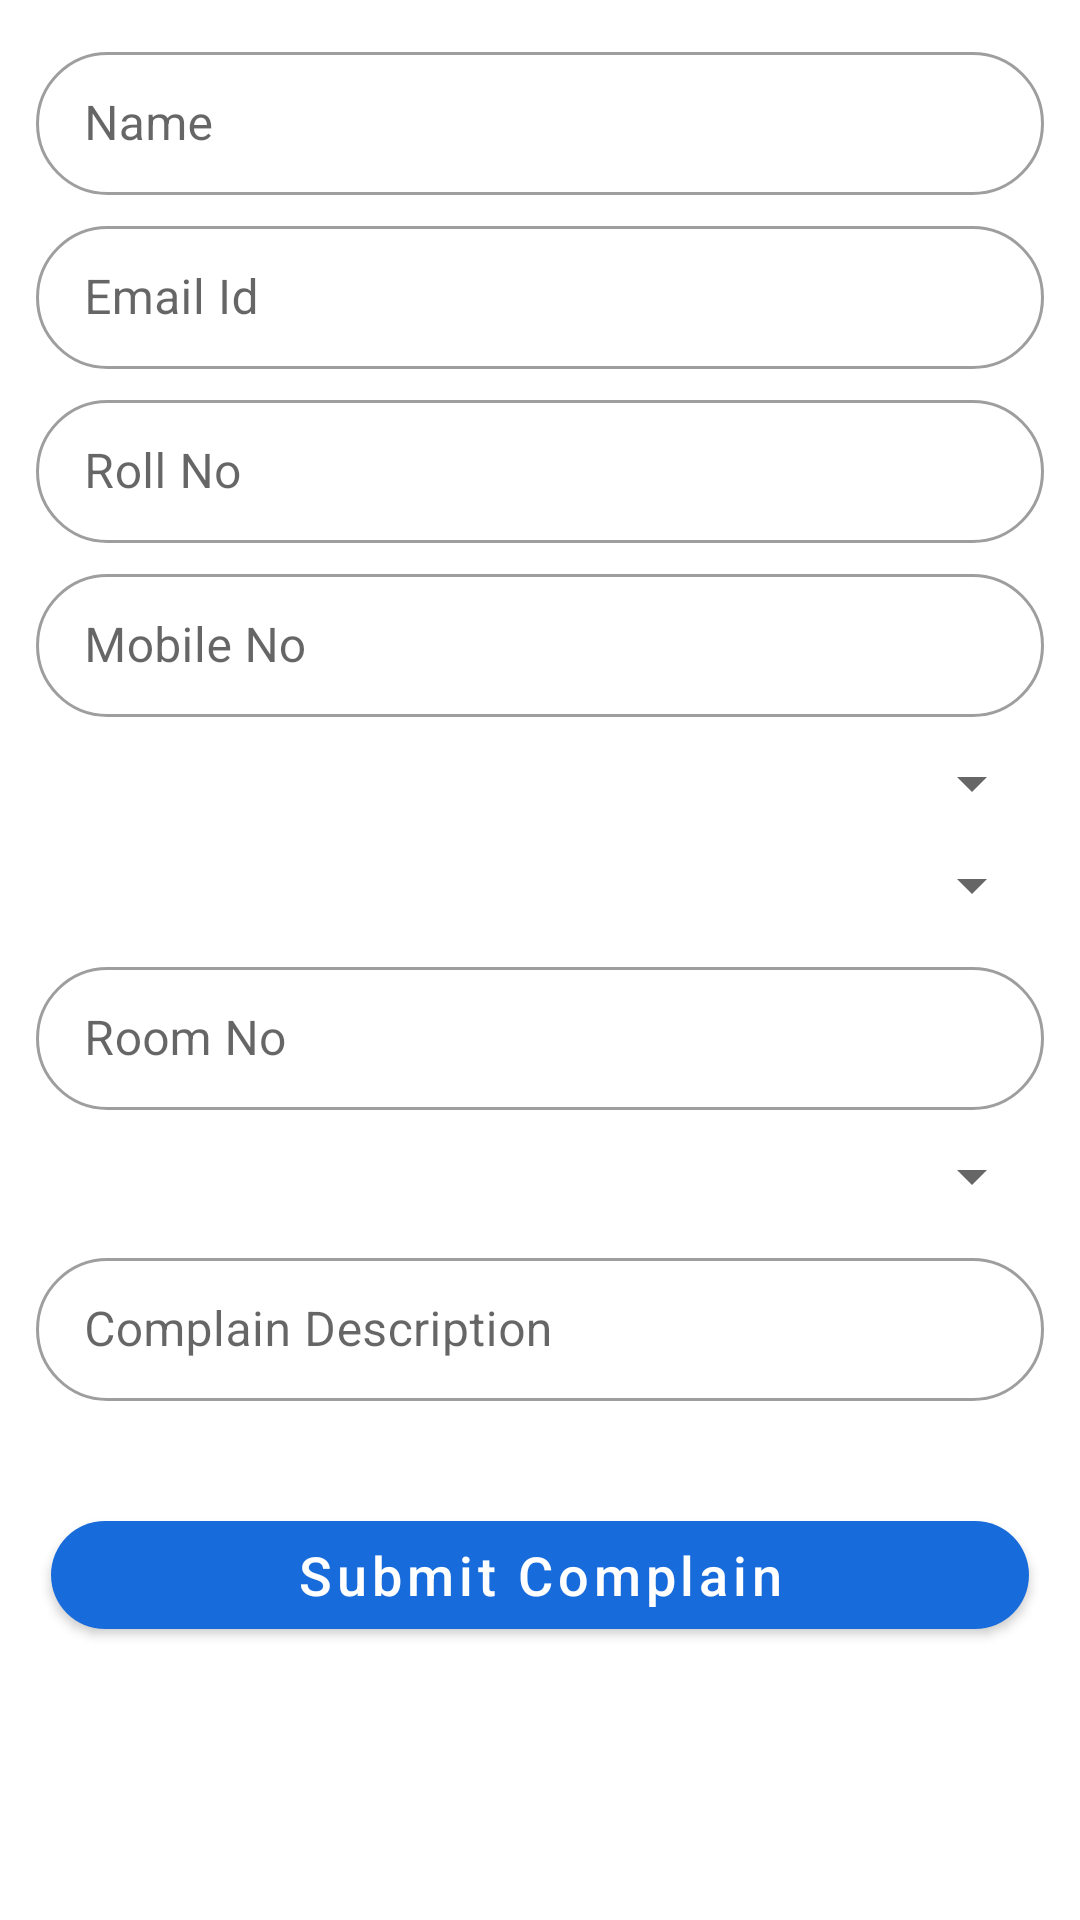

The Android layout XML behind this screen, and the referenced resources:
<!-- AndroidManifest.xml: activity theme Theme.CollegeUserApp2 -->
<!-- res/layout/activity_complain.xml -->
<?xml version="1.0" encoding="utf-8"?>
<androidx.core.widget.NestedScrollView xmlns:android="http://schemas.android.com/apk/res/android"
    xmlns:app="http://schemas.android.com/apk/res-auto"
    xmlns:tools="http://schemas.android.com/tools"
    android:layout_width="match_parent"
    android:layout_height="match_parent"
    tools:context=".activity.ComplainActivity">

    <LinearLayout
        android:layout_width="match_parent"
        android:layout_height="match_parent"
        android:orientation="vertical"
        android:padding="12dp">

        <com.google.android.material.textfield.TextInputLayout
            android:layout_width="match_parent"
            android:layout_height="wrap_content"
            android:hint="Name"
            android:layout_marginBottom="5dp"
            style="@style/Widget.MaterialComponents.TextInputLayout.OutlinedBox.Dense"
            app:shapeAppearance="@style/Rounded"
            >

            <com.google.android.material.textfield.TextInputEditText
                android:layout_width="match_parent"
                android:id="@+id/name"

                android:layout_height="wrap_content"
                />
        </com.google.android.material.textfield.TextInputLayout>
        <com.google.android.material.textfield.TextInputLayout
            android:layout_width="match_parent"
            android:layout_height="wrap_content"
            android:hint="Email Id"
            android:layout_marginBottom="5dp"
            style="@style/Widget.MaterialComponents.TextInputLayout.OutlinedBox.Dense"
            app:shapeAppearance="@style/Rounded"
            >

            <com.google.android.material.textfield.TextInputEditText
                android:layout_width="match_parent"
                android:id="@+id/emailId"

                android:layout_height="wrap_content"
                />
        </com.google.android.material.textfield.TextInputLayout>

        <com.google.android.material.textfield.TextInputLayout
            android:layout_width="match_parent"
            android:layout_height="wrap_content"
            android:hint="Roll No"
            android:layout_marginBottom="5dp"
            style="@style/Widget.MaterialComponents.TextInputLayout.OutlinedBox.Dense"
            app:shapeAppearance="@style/Rounded"
            >

            <com.google.android.material.textfield.TextInputEditText
                android:layout_width="match_parent"
                android:id="@+id/rollNo"

                android:layout_height="wrap_content"
                />
        </com.google.android.material.textfield.TextInputLayout>


        <com.google.android.material.textfield.TextInputLayout
            android:layout_width="match_parent"
            android:layout_height="wrap_content"
            android:hint="Mobile No"
            android:layout_marginBottom="5dp"
            style="@style/Widget.MaterialComponents.TextInputLayout.OutlinedBox.Dense"
            app:shapeAppearance="@style/Rounded"
            >

            <com.google.android.material.textfield.TextInputEditText
                android:layout_width="match_parent"
                android:id="@+id/mobileNo"
                android:inputType="number"
                android:layout_height="wrap_content"
                />
        </com.google.android.material.textfield.TextInputLayout>

        <Spinner
            android:layout_width="match_parent"
            android:layout_height="wrap_content"
            android:layout_gravity="center"

            android:layout_marginTop="5dp"
            android:spinnerMode="dropdown"
            android:layout_marginBottom="5dp"
            android:id="@+id/Programme"
            />
        <Spinner
            android:layout_width="match_parent"
            android:layout_height="wrap_content"
            android:layout_gravity="center"

            android:layout_marginTop="5dp"
            android:layout_marginBottom="10dp"
            android:spinnerMode="dropdown"
            android:id="@+id/Branch"
            />
        <com.google.android.material.textfield.TextInputLayout
            android:layout_width="match_parent"
            android:layout_height="wrap_content"
            android:hint="Room No"
            android:layout_marginBottom="10dp"
            style="@style/Widget.MaterialComponents.TextInputLayout.OutlinedBox.Dense"
            app:shapeAppearance="@style/Rounded"
            >

            <com.google.android.material.textfield.TextInputEditText
                android:layout_width="match_parent"
                android:id="@+id/RoomNo"

                android:layout_height="wrap_content"
                />
        </com.google.android.material.textfield.TextInputLayout>




        <Spinner
            android:layout_width="match_parent"
            android:layout_height="wrap_content"
            android:layout_gravity="center"
            android:layout_marginBottom="10dp"
            android:spinnerMode="dropdown"
            android:id="@+id/Category"
            />
        <com.google.android.material.textfield.TextInputLayout
            android:layout_width="match_parent"
            android:layout_height="wrap_content"
            android:hint="Complain Description"
            android:layout_marginBottom="10dp"
            style="@style/Widget.MaterialComponents.TextInputLayout.OutlinedBox.Dense"
            app:shapeAppearance="@style/Rounded"
            >

            <com.google.android.material.textfield.TextInputEditText
                android:layout_width="match_parent"
                android:id="@+id/description"

                android:layout_height="wrap_content"
                />
        </com.google.android.material.textfield.TextInputLayout>

        <com.google.android.material.button.MaterialButton
            android:id="@+id/proceed"
            style="@style/Widget.MaterialComponents.Button"
            android:layout_width="match_parent"
            android:layout_height="wrap_content"
            android:layout_marginHorizontal="5dp"
            android:layout_marginTop="24dp"
            android:text="Submit Complain"
            android:textAllCaps="false"
            android:textSize="18sp"
            app:shapeAppearance="@style/Rounded" />


    </LinearLayout>


</androidx.core.widget.NestedScrollView>
<!-- resources referenced by this layout -->
<resources>
  <style name="Rounded" parent="ShapeAppearance.MaterialComponents.SmallComponent">
          <item name="cornerFamily">rounded</item>
          <item name="cornerSize">25dp</item>
      </style>
  <style name="Theme.CollegeUserApp2" parent="Theme.MaterialComponents.DayNight.DarkActionBar">
          
          <item name="colorPrimary">@color/startColor</item>
          <item name="colorPrimaryVariant">@color/startColor2</item>
          <item name="colorOnPrimary">@color/white</item>
          
          <item name="colorSecondary">@color/endColor</item>
          <item name="colorSecondaryVariant">@color/endColor</item>
          <item name="colorOnSecondary">@color/black</item>
          
          <item name="android:statusBarColor" tools:targetApi="l">?attr/colorPrimaryVariant</item>
          
      </style>
  <color name="startColor">#186bda</color>
  <color name="startColor2">#0C62D5</color>
  <color name="white">#FFFFFFFF</color>
  <color name="endColor">#061D9E</color>
  <color name="black">#FF000000</color>
</resources>
